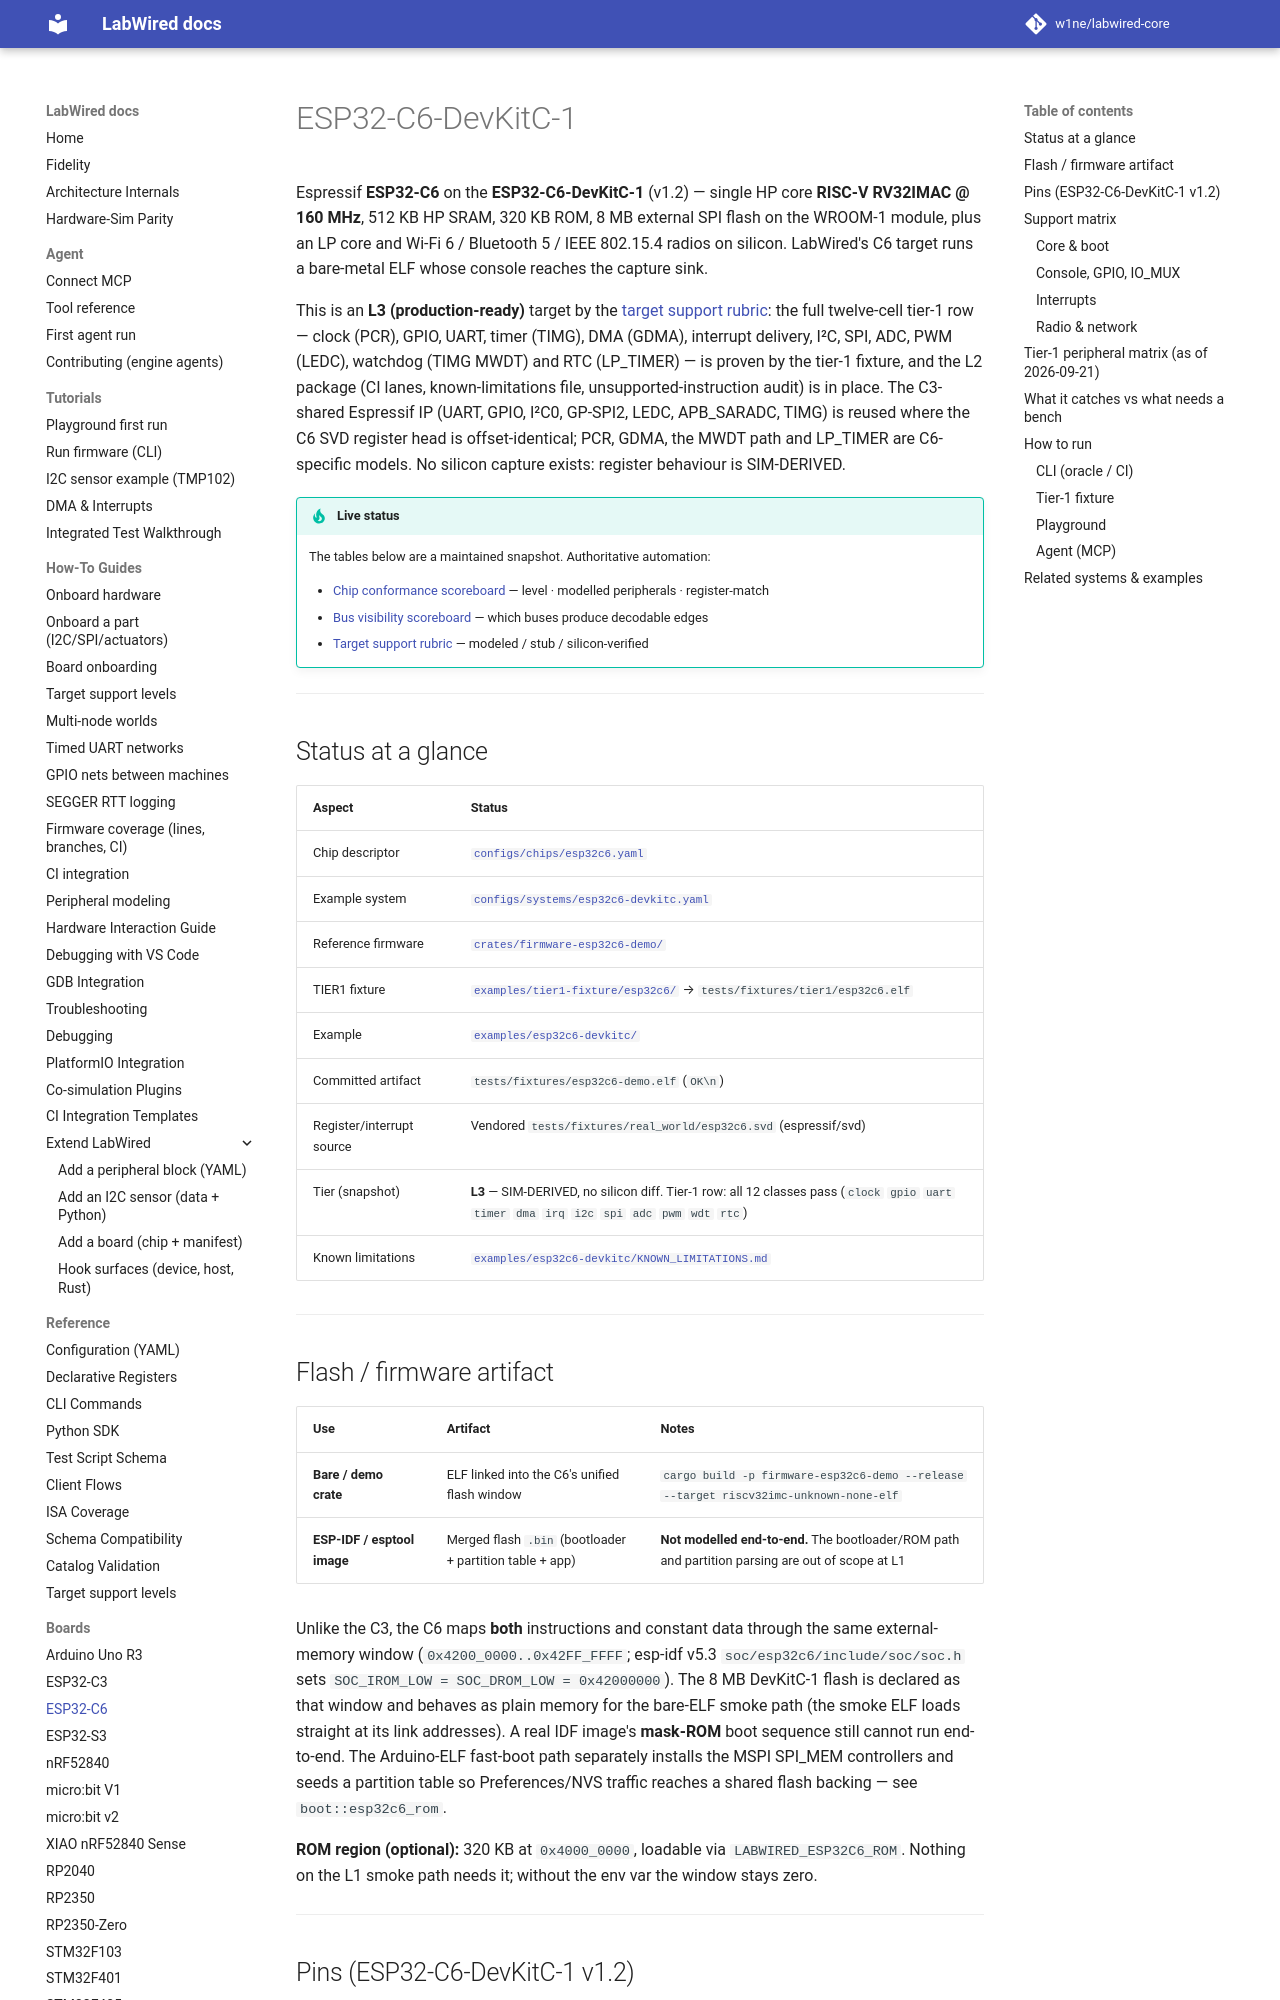

repository: CrispStrobe/labwired-core · page: boards/esp32c6-devkitc/index.html · generator: mkdocs

# ESP32-C6-DevKitC-1

Espressif **ESP32-C6** on the **ESP32-C6-DevKitC-1** (v1.2) — single HP core **RISC-V RV32IMAC @ 160 MHz**, 512 KB HP SRAM, 320 KB ROM, 8 MB external SPI flash on the WROOM-1 module, plus an LP core and Wi-Fi 6 / Bluetooth 5 / IEEE 802.15.4 radios on silicon. LabWired's C6 target runs a bare-metal ELF whose console reaches the capture sink.

This is an **L3 (production-ready)** target by the [target support rubric](../target_support_rubric.md): the full twelve-cell tier-1 row — clock (PCR), GPIO, UART, timer (TIMG), DMA (GDMA), interrupt delivery, I²C, SPI, ADC, PWM (LEDC), watchdog (TIMG MWDT) and RTC (LP_TIMER) — is proven by the tier-1 fixture, and the L2 package (CI lanes, known-limitations file, unsupported-instruction audit) is in place. The C3-shared Espressif IP (UART, GPIO, I²C0, GP-SPI2, LEDC, APB_SARADC, TIMG) is reused where the C6 SVD register head is offset-identical; PCR, GDMA, the MWDT path and LP_TIMER are C6-specific models. No silicon capture exists: register behaviour is SIM-DERIVED.

!!! tip "Live status"
    The tables below are a maintained snapshot. Authoritative automation:

    - [Chip conformance scoreboard](../coverage/chip-conformance.md) — level · modelled peripherals · register-match
    - [Bus visibility scoreboard](../coverage/bus-visibility.md) — which buses produce decodable edges
    - [Target support rubric](../target_support_rubric.md) — modeled / stub / silicon-verified

---

## Status at a glance

| Aspect | Status |
|--------|--------|
| Chip descriptor | [`configs/chips/esp32c6.yaml`](../../configs/chips/esp32c6.yaml) |
| Example system | [`configs/systems/esp32c6-devkitc.yaml`](../../configs/systems/esp32c6-devkitc.yaml) |
| Reference firmware | [`crates/firmware-esp32c6-demo/`](../../crates/firmware-esp32c6-demo/) |
| TIER1 fixture | [`examples/tier1-fixture/esp32c6/`](../../examples/tier1-fixture/esp32c6/) → `tests/fixtures/tier1/esp32c6.elf` |
| Example | [`examples/esp32c6-devkitc/`](../../examples/esp32c6-devkitc/) |
| Committed artifact | `tests/fixtures/esp32c6-demo.elf` (`OK\n`) |
| Register/interrupt source | Vendored `tests/fixtures/real_world/esp32c6.svd` (espressif/svd) |
| Tier (snapshot) | **L3** — SIM-DERIVED, no silicon diff. Tier-1 row: all 12 classes pass (`clock` `gpio` `uart` `timer` `dma` `irq` `i2c` `spi` `adc` `pwm` `wdt` `rtc`) |
| Known limitations | [`examples/esp32c6-devkitc/KNOWN_LIMITATIONS.md`](../../examples/esp32c6-devkitc/KNOWN_LIMITATIONS.md) |

---

## Flash / firmware artifact

| Use | Artifact | Notes |
|-----|----------|--------|
| **Bare / demo crate** | ELF linked into the C6's unified flash window | `cargo build -p firmware-esp32c6-demo --release --target riscv32imc-unknown-none-elf` |
| **ESP-IDF / esptool image** | Merged flash `.bin` (bootloader + partition table + app) | **Not modelled end-to-end.** The bootloader/ROM path and partition parsing are out of scope at L1 |

Unlike the C3, the C6 maps **both** instructions and constant data through the
same external-memory window (`0x4200_0000..0x42FF_FFFF`; esp-idf v5.3
`soc/esp32c6/include/soc/soc.h` sets `SOC_IROM_LOW = SOC_DROM_LOW = 0x42000000`).
The 8 MB DevKitC-1 flash is declared as that window and behaves as plain memory
for the bare-ELF smoke path (the smoke ELF loads straight at its link addresses).
A real IDF image's **mask-ROM** boot sequence still cannot run end-to-end. The
Arduino-ELF fast-boot path separately installs the MSPI SPI_MEM controllers and
seeds a partition table so Preferences/NVS traffic reaches a shared flash
backing — see `boot::esp32c6_rom`.

**ROM region (optional):** 320 KB at `0x4000_0000`, loadable via
`LABWIRED_ESP32C6_ROM`. Nothing on the L1 smoke path needs it; without the env
var the window stays zero.

---
